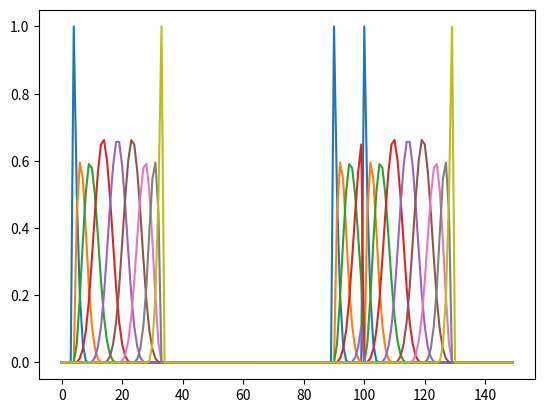

The script that saved this image:
import numpy as np
import matplotlib.pyplot as plt


__all__ = ["bSpline"]


class bSpline:
    def __init__(self, n, d, c):

        kv = np.array(([0] * d + list(np.arange(0, c - d + 1)) + [c - d] * d))
        u = np.linspace(0, c - d, n)

        self.b = np.zeros((n, c))  # basis
        bb = np.zeros((n, c))  # basis buffer
        left = np.clip(np.floor(u), 0, c - d - 1).astype(int)  # left knot vector indices
        right = left + d + 1  # right knot vector indices

        # Go!
        nrange = np.arange(n)
        self.b[nrange, left] = 1.0
        for j in range(1, d + 1):
            crange = np.arange(j)[:, None]
            bb[nrange, left + crange] = self.b[nrange, left + crange]
            self.b[nrange, left] = 0.0
            for i in range(j):
                f = bb[nrange, left + i] / (kv[right + i] - kv[right + i - j])
                self.b[nrange, left + i] = self.b[nrange, left + i] + f * (kv[right + i] - u)
                self.b[nrange, left + i + 1] = f * (u - kv[right + i - j])

    def create_spline_map(self, left_inds, length):
        spl_map = np.zeros(shape=(np.shape(self.b)[1], length))
        for i in range(np.shape(spl_map)[0]):
            for ind in left_inds:
                spl_map[i, ind:ind+np.shape(self.b)[0]] = self.b[:, i]
        return spl_map


"""
def some_func(x):
    return -2*(x-1.3)**4+4*np.sin(x)+2*x**2+7

    x=np.linspace(0,3.225,31)
y=some_func(x)

glm_model = sm.GLM(y, b, family=sm.families.Gaussian())
glm_fit = glm_model.fit()
predict = glm_fit.predict(b)
coef = glm_fit.params

scaled_splines = b * coef

sb.set()
plt.plot(x, predict, '--', x, y)
plt.show()

inbetween = np.zeros((31,9))

cdd = np.vstack((b,inbetween,b,inbetween))
"""
b_test = bSpline(30, 3, 9)
y0 = b_test.create_spline_map([4, 90, 100], 150)
for y in range(np.shape(y0)[0]):
    plt.plot(y0[y,:])